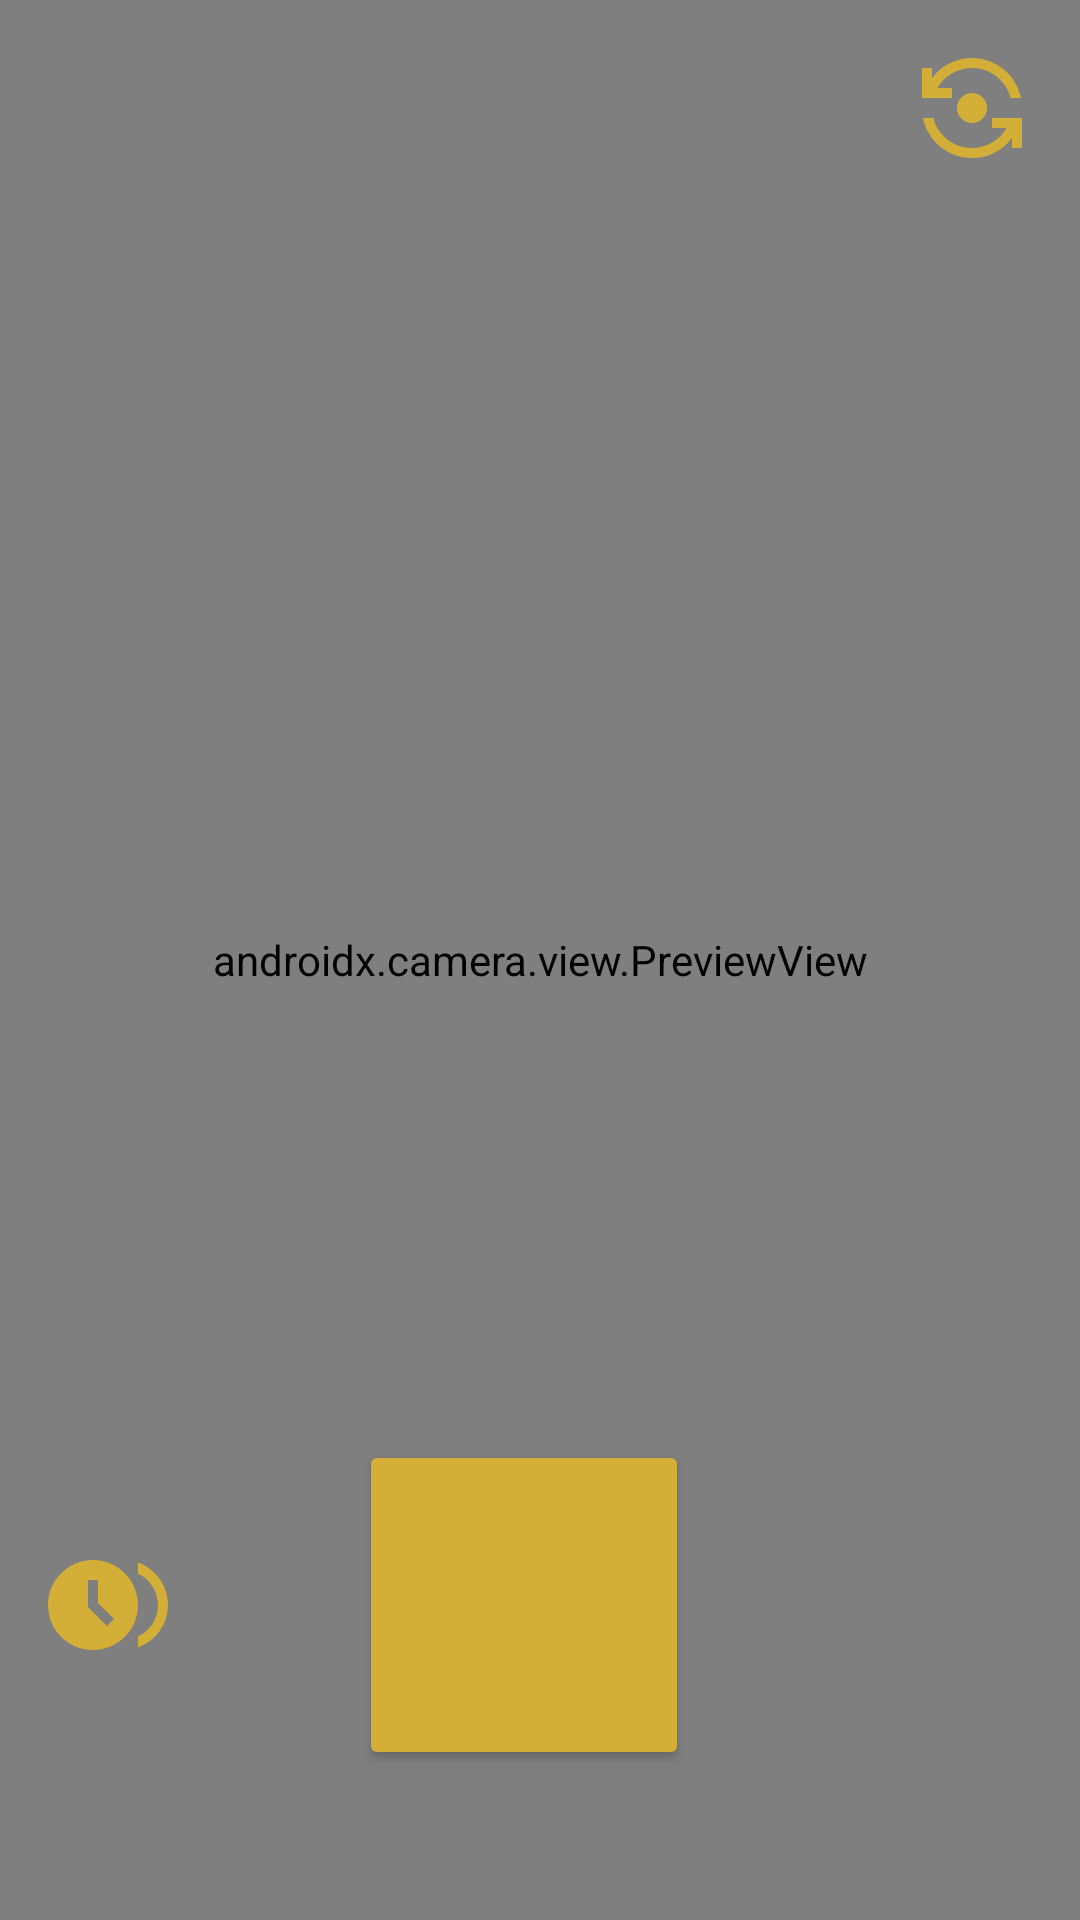

Layout XML and referenced resources for this Android screen:
<!-- AndroidManifest.xml: application theme Theme.WorkoutLog -->
<!-- res/layout/activity_kamera.xml -->
<?xml version="1.0" encoding="utf-8"?>
<androidx.constraintlayout.widget.ConstraintLayout xmlns:android="http://schemas.android.com/apk/res/android"
    xmlns:app="http://schemas.android.com/apk/res-auto"
    xmlns:tools="http://schemas.android.com/tools"
    android:layout_width="match_parent"
    android:layout_height="match_parent"
    tools:context=".KameraActivity">

    <androidx.camera.view.PreviewView
        android:id="@+id/viewFinder"
        android:layout_width="match_parent"
        android:layout_height="match_parent"
        tools:layout_editor_absoluteX="0dp"
        tools:layout_editor_absoluteY="0dp">

    </androidx.camera.view.PreviewView>

    <ImageView
        android:id="@+id/ivBrowseHistory"
        android:layout_width="40dp"
        android:layout_height="40dp"
        android:layout_marginStart="16dp"
        android:layout_marginBottom="85dp"
        app:tint="@color/gold"
        app:layout_constraintBottom_toBottomOf="parent"
        app:layout_constraintStart_toStartOf="parent"
        app:srcCompat="@drawable/baseline_browse_gallery_24" />

    <Button
        android:id="@+id/image_capture_button"
        android:layout_width="110dp"
        android:layout_height="110dp"
        android:layout_marginEnd="-50dp"
        android:layout_marginBottom="50dp"
        android:backgroundTint="@color/gold"
        android:elevation="2dp"

        android:paddingLeft="35dp"
        app:icon="@drawable/baseline_camera_24"
        app:iconSize="40dp"
        app:iconTint="@color/black"
        app:layout_constraintBottom_toBottomOf="parent"
        app:layout_constraintEnd_toStartOf="@id/vertical_centerline"
        app:layout_constraintLeft_toLeftOf="parent" />

    <ImageView
        android:id="@+id/ivFlipCamera"
        android:layout_width="wrap_content"
        android:layout_height="wrap_content"
        android:layout_marginTop="16dp"
        android:layout_marginEnd="16dp"
        app:layout_constraintEnd_toEndOf="parent"
        app:layout_constraintTop_toTopOf="parent"
        app:srcCompat="@drawable/baseline_flip_camera_android_24"
        app:tint="@color/gold" />

    <ImageView
        android:id="@+id/ivBackCamera"
        android:layout_width="35dp"
        android:layout_height="35dp"
        android:layout_marginStart="16dp"
        android:layout_marginTop="16dp"
        app:layout_constraintStart_toStartOf="parent"
        app:layout_constraintTop_toTopOf="parent"
        app:srcCompat="@drawable/baseline_dangerous_24"
        app:tint="@color/red" />

    <androidx.constraintlayout.widget.Guideline
        android:id="@+id/vertical_centerline"
        android:layout_width="wrap_content"
        android:layout_height="wrap_content"
        android:orientation="vertical"
        app:layout_constraintGuide_percent=".50" />

</androidx.constraintlayout.widget.ConstraintLayout>
<!-- resources referenced by this layout -->
<resources>
  <color name="black">#FF000000</color>
  <color name="gold">#D4AF37</color>
  <color name="red">#880808</color>
  <!-- drawable baseline_browse_gallery_24 (drawable) -->
  <vector android:height="30dp" android:tint="#FFDF00"
      android:viewportHeight="24" android:viewportWidth="24"
      android:width="30dp" xmlns:android="http://schemas.android.com/apk/res/android">
      <path android:fillColor="@android:color/white" android:pathData="M9,3c-4.97,0 -9,4.03 -9,9s4.03,9 9,9s9,-4.03 9,-9S13.97,3 9,3zM11.79,16.21L8,12.41V7h2v4.59l3.21,3.21L11.79,16.21z"/>
      <path android:fillColor="@android:color/white" android:pathData="M17.99,3.52v2.16C20.36,6.8 22,9.21 22,12c0,2.79 -1.64,5.2 -4.01,6.32v2.16C21.48,19.24 24,15.91 24,12C24,8.09 21.48,4.76 17.99,3.52z"/>
  </vector>
  <!-- drawable baseline_camera_24 (drawable) -->
  <vector android:height="30dp" android:tint="#3C3F41"
      android:viewportHeight="24" android:viewportWidth="24"
      android:width="30dp" xmlns:android="http://schemas.android.com/apk/res/android">
      <path android:fillColor="@android:color/white" android:pathData="M9.4,10.5l4.77,-8.26C13.47,2.09 12.75,2 12,2c-2.4,0 -4.6,0.85 -6.32,2.25l3.66,6.35 0.06,-0.1zM21.54,9c-0.92,-2.92 -3.15,-5.26 -6,-6.34L11.88,9h9.66zM21.8,10h-7.49l0.29,0.5 4.76,8.25C21,16.97 22,14.61 22,12c0,-0.69 -0.07,-1.35 -0.2,-2zM8.54,12l-3.9,-6.75C3.01,7.03 2,9.39 2,12c0,0.69 0.07,1.35 0.2,2h7.49l-1.15,-2zM2.46,15c0.92,2.92 3.15,5.26 6,6.34L12.12,15L2.46,15zM13.73,15l-3.9,6.76c0.7,0.15 1.42,0.24 2.17,0.24 2.4,0 4.6,-0.85 6.32,-2.25l-3.66,-6.35 -0.93,1.6z"/>
  </vector>
  <!-- drawable baseline_flip_camera_android_24 (drawable) -->
  <vector android:height="40dp" android:tint="#3C3F41"
      android:viewportHeight="24" android:viewportWidth="24"
      android:width="40dp" xmlns:android="http://schemas.android.com/apk/res/android">
      <path android:fillColor="@android:color/white" android:pathData="M9,12c0,1.66 1.34,3 3,3s3,-1.34 3,-3s-1.34,-3 -3,-3S9,10.34 9,12z"/>
      <path android:fillColor="@android:color/white" android:pathData="M8,10V8H5.09C6.47,5.61 9.05,4 12,4c3.72,0 6.85,2.56 7.74,6h2.06c-0.93,-4.56 -4.96,-8 -9.8,-8C8.73,2 5.82,3.58 4,6.01V4H2v6H8z"/>
      <path android:fillColor="@android:color/white" android:pathData="M16,14v2h2.91c-1.38,2.39 -3.96,4 -6.91,4c-3.72,0 -6.85,-2.56 -7.74,-6H2.2c0.93,4.56 4.96,8 9.8,8c3.27,0 6.18,-1.58 8,-4.01V20h2v-6H16z"/>
  </vector>
  <style name="Theme.WorkoutLog" parent="Base.Theme.WorkoutLog" />
  <style name="Base.Theme.WorkoutLog" parent="Theme.Material3.DayNight.NoActionBar">
          
          
      </style>
</resources>
